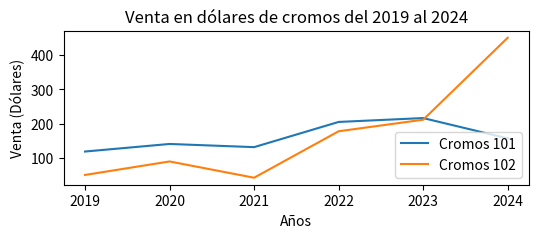

Python code for this plot:
import matplotlib.pyplot as plt
import pandas as pd

df_ventas = pd.DataFrame({
        "annio": [2019, 2020, 2021, 2022, 2023, 2024],
        "venta_cromos_101": [119.25, 141.28, 132.06, 205.33, 216.59, 157.51],
        "venta_cromos_102": [51.15, 90.39, 43.09, 178.21, 211.79, 450.28]
    })

fig, ax = plt.subplots(figsize=(6,2))

ax.plot(df_ventas['annio'], df_ventas['venta_cromos_101'], label="Cromos 101")
ax.plot(df_ventas['annio'], df_ventas['venta_cromos_102'], label="Cromos 102")
ax.legend(loc='lower right')

ax.set_xlabel('Años')
ax.set_ylabel('Venta (Dólares)')
ax.set_title('Venta en dólares de cromos del 2019 al 2024')
plt.show()